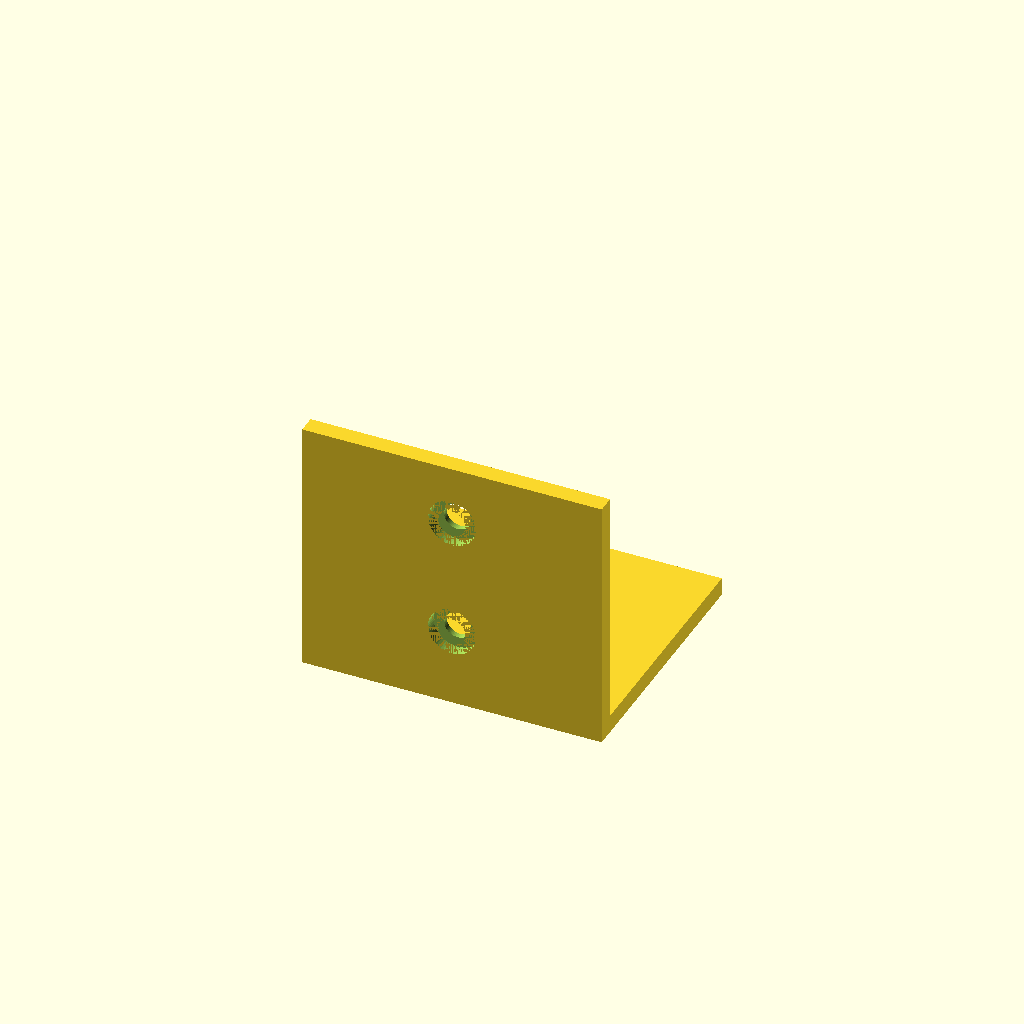
Cell 1: rendered with the file's own defaults.
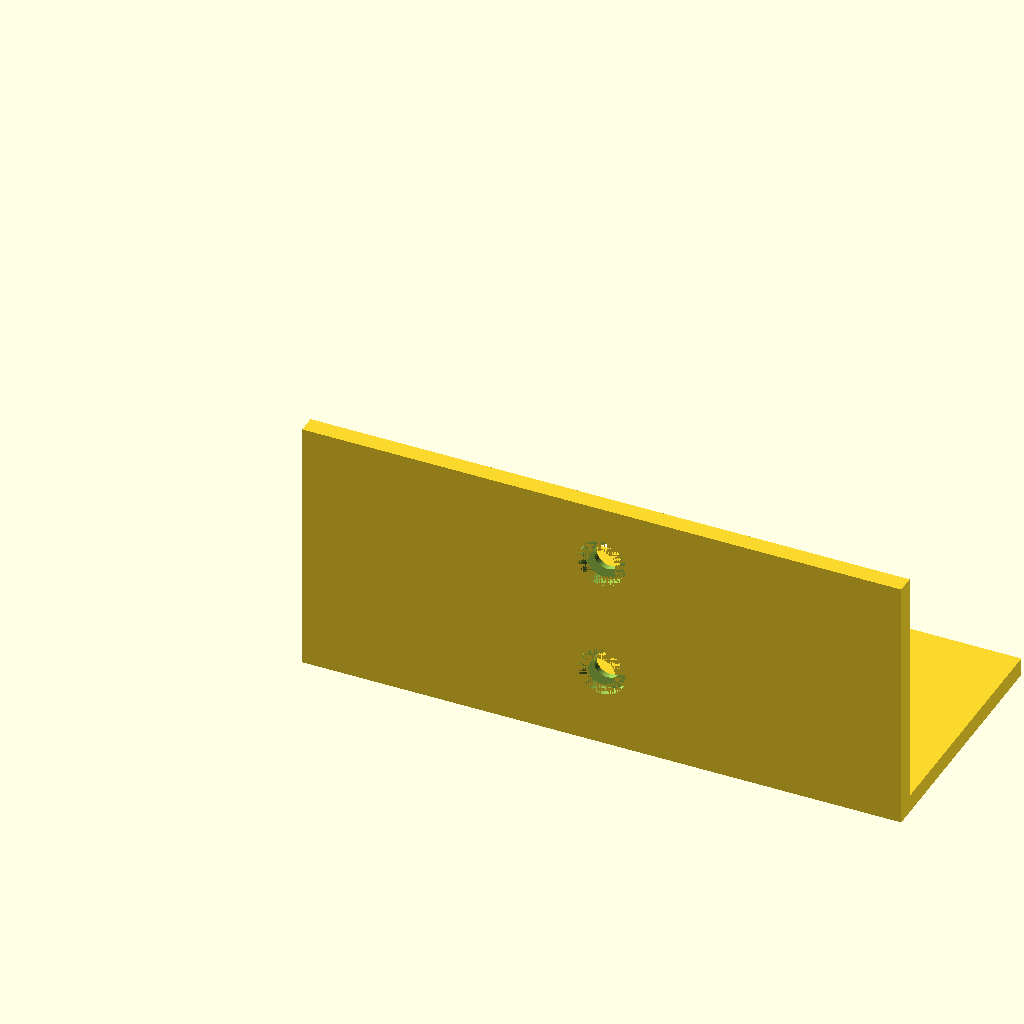
Cell 2: width = 100 (everything else at default).
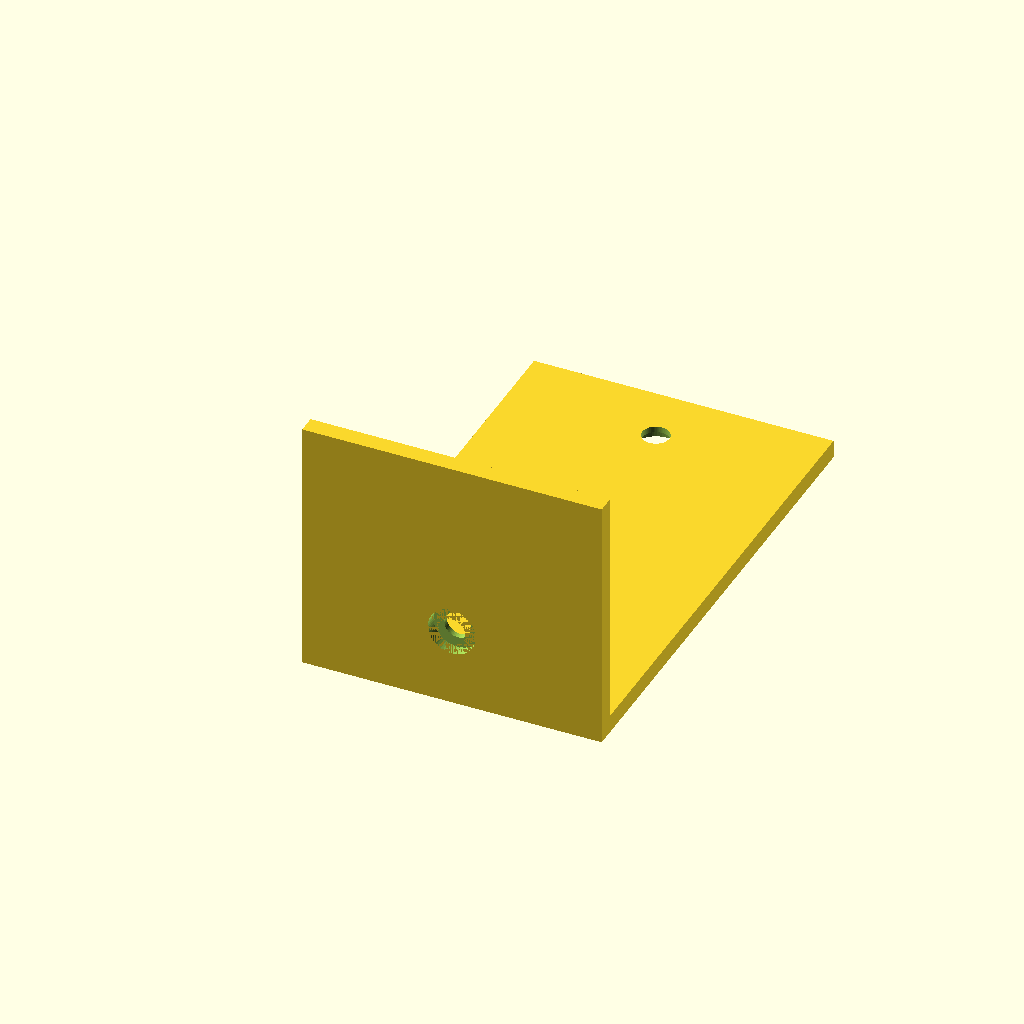
Cell 3 — depth set to 80, the other parameters unchanged.
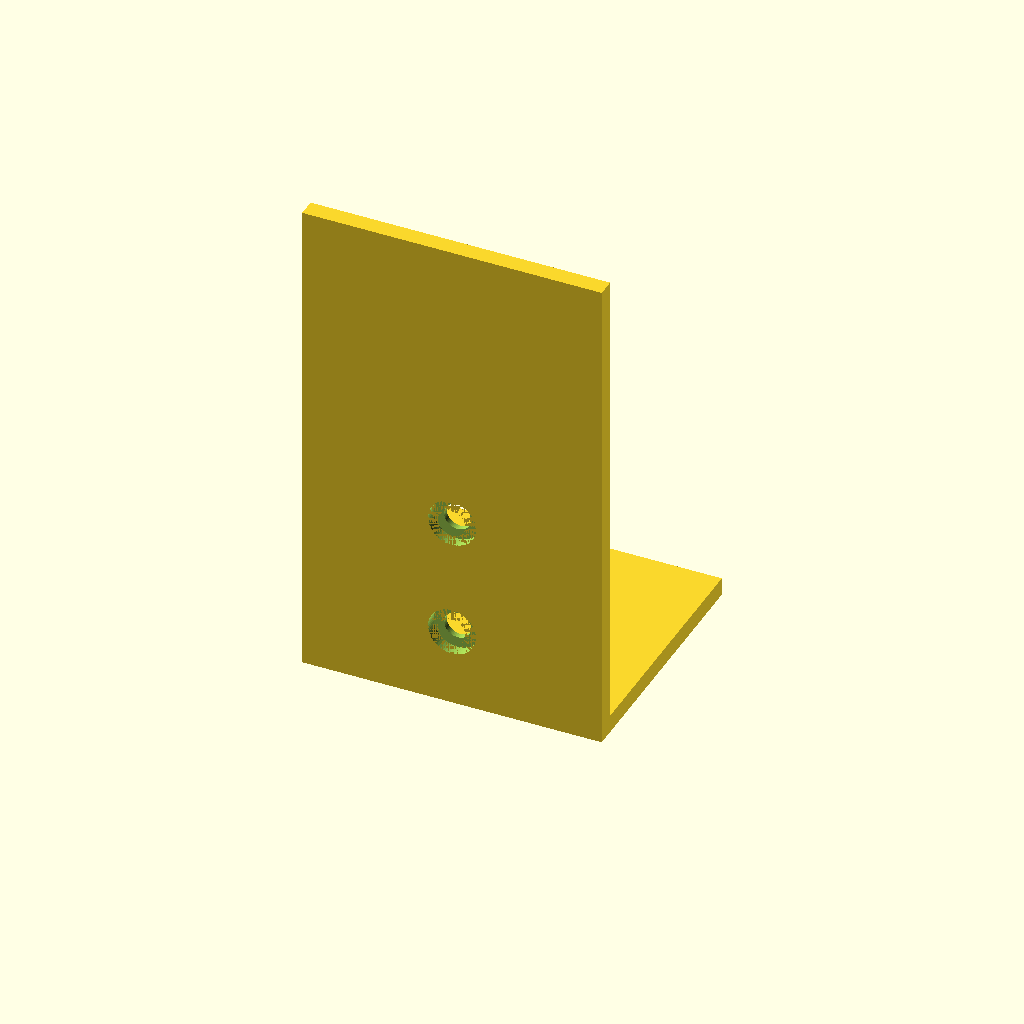
Cell 4 — height set to 80, the other parameters unchanged.
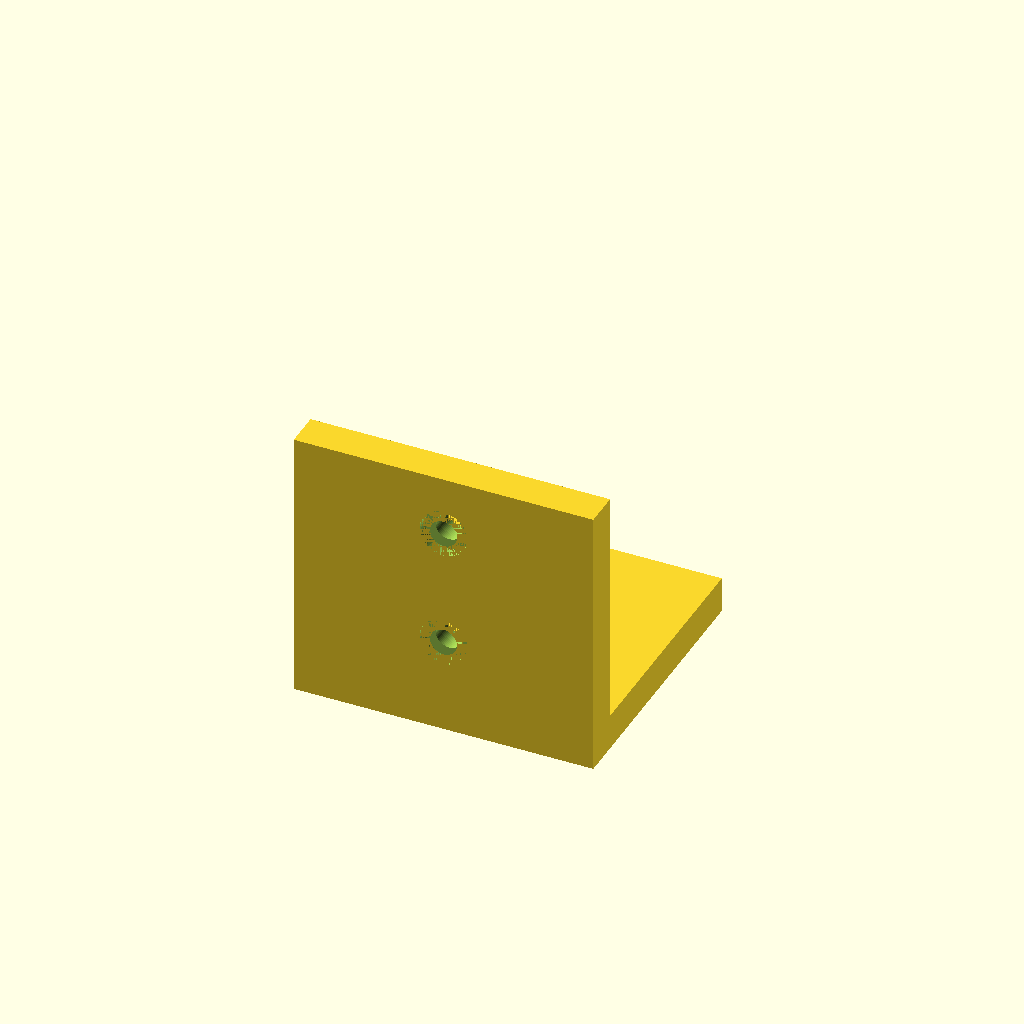
Cell 5 — thickness set to 6, the other parameters unchanged.
One fixed orthographic camera (rotation 55°, 0°, 25°; colour scheme Cornfield) for every cell.
OpenSCAD source file results/tier-2-l-bracket/iter-png-1_claude-opus-4-7-7d636f388d2d-2026-04-28T18-55-39-440Z/final.scad:
// L-bracket with countersunk holes

$fn = 64;

// Parameters
width = 50;       // X direction
depth = 40;       // Y direction (horizontal flange depth)
height = 40;      // Z direction (vertical flange height)
thickness = 3;    // plate thickness

hole_dia = 4.5;
csk_dia = 8;
csk_depth = 2;
edge_offset = 10;

// Holes are placed on the centerline of each face (x = width/2),
// 10mm from each edge along the length of the flange.
x_center = width / 2;
pos_a = edge_offset;          // 10mm from inner-corner-side edge
pos_b = depth - edge_offset;  // 10mm from far edge (=30mm)

module l_bracket() {
    difference() {
        union() {
            // Horizontal flange: inner (top) surface at z=0, extends in +Y
            translate([0, 0, -thickness])
                cube([width, depth, thickness]);
            
            // Vertical flange: inner face at y=0, extends in +Z
            // Includes the corner block (z from -thickness to 0) for clean joint
            translate([0, -thickness, -thickness])
                cube([width, thickness, height + thickness]);
        }
        
        // Holes in horizontal flange (through Z), countersink on bottom (outer, -Z)
        for (y = [pos_a, pos_b]) {
            translate([x_center, y, 0]) {
                // through hole
                translate([0, 0, -thickness - 1])
                    cylinder(d = hole_dia, h = thickness + 2);
                // countersink on outer (bottom) face
                translate([0, 0, -thickness - 0.01])
                    cylinder(d = csk_dia, h = csk_depth + 0.01);
            }
        }
        
        // Holes in vertical flange (through Y), countersink on outer (-Y) face
        for (z = [pos_a, pos_b]) {
            translate([x_center, 0, z]) {
                // through hole along Y
                translate([0, 1, 0])
                    rotate([90, 0, 0])
                        cylinder(d = hole_dia, h = thickness + 2);
                // countersink on outer (-Y) face
                translate([0, -thickness + csk_depth + 0.01, 0])
                    rotate([90, 0, 0])
                        cylinder(d = csk_dia, h = csk_depth + 0.01);
            }
        }
    }
}

l_bracket();
Customizer parameters (derived from the source; name, type, default, range or options):
width: number, default 50
depth: number, default 40
height: number, default 40
thickness: number, default 3
hole_dia: number, default 4.5
csk_dia: number, default 8
csk_depth: number, default 2
edge_offset: number, default 10
